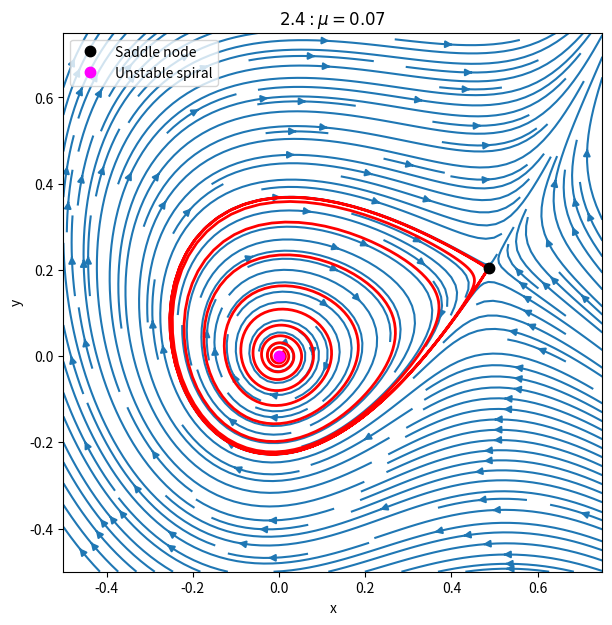

The script that saved this image:
import numpy as np
import matplotlib.pyplot as plt
from scipy.integrate import odeint
import sys


xmin = -0.5
ymin = -0.5
xmax = 0.75
ymax = 0.75

# Streamplot
no_points = 100
x_points = np.linspace(xmin, xmax, no_points)
y_points = np.linspace(ymin, ymax, no_points)
X, Y = np.meshgrid(x_points, y_points)

global mu 
mu= 0.06599
dxdt_streamplot = mu*X + Y - X**2
dydt_streamplot = -X + mu*Y + 2*X**2

# Numerical integration
T = 100
t = np.linspace(0,T,T*10)
x = np.zeros(T)
y = x.copy()
x2 = x.copy()
y2 = y.copy()
fp = np.array([[(1+(mu**2))/(2+mu), (-(2*mu-1)*(1+mu**2))/((2+mu)**2)], [0,0]])
# x[0] = fp[0,0] - 0.01
# y[0] = fp[0,1] - 0.01
x[0] = 0.01
y[0] = 0.01
# x2[0] = fp[1,0] - 0.005
# y2[0] = fp[1,1] - 0.005

def dynamical_system(xy, t):
    # mu = 0.065
    x = xy[0]
    y = xy[1]
    dxdt_integration = mu*x + y - x**2
    dydt_integration = -x + mu*y + 2*x**2
    return [dxdt_integration, dydt_integration]

x0y0 = [x[0],y[0]]
xy = odeint(dynamical_system, x0y0, t)
ind = np.argmax(xy[:,0])
gamma = ((xy[ind,0] - fp[0,0])**2 + (xy[ind,1] - fp[0,1])**2)**0.5
x = xy[:,0]
y = xy[:,1]
# x0y0 = [x2[0],y2[0]]
# xy2 = odeint(dynamical_system, x0y0, t)
# x2 = xy2[:,0]
# y2 = xy2[:,1]

print(gamma)

    
fig, ax = plt.subplots(figsize=(7,7))
ax.streamplot(X, Y, dxdt_streamplot, dydt_streamplot, density = 2)
ax.plot(x, y, '-', color='red', linewidth=2)
ax.plot(x2, y2, '-', color='magenta', linewidth=2)
ax.plot(fp[0,0],fp[0,1], '.', color='black', markersize=15, label='Saddle node')
ax.plot(fp[1,0],fp[1,1], '.', color='magenta', markersize=15, label='Unstable spiral')
ax.set_title('$2.4: \mu = 0.07$')
ax.set_xlabel('x')
ax.set_ylabel('y')
ax.set_xlim(xmin,xmax)
ax.set_ylim(xmin,xmax)
ax.set_box_aspect(1) 

plt.legend(loc="upper left")
plt.savefig('24.a_mu0.07.png', bbox_inches='tight')
plt.show()